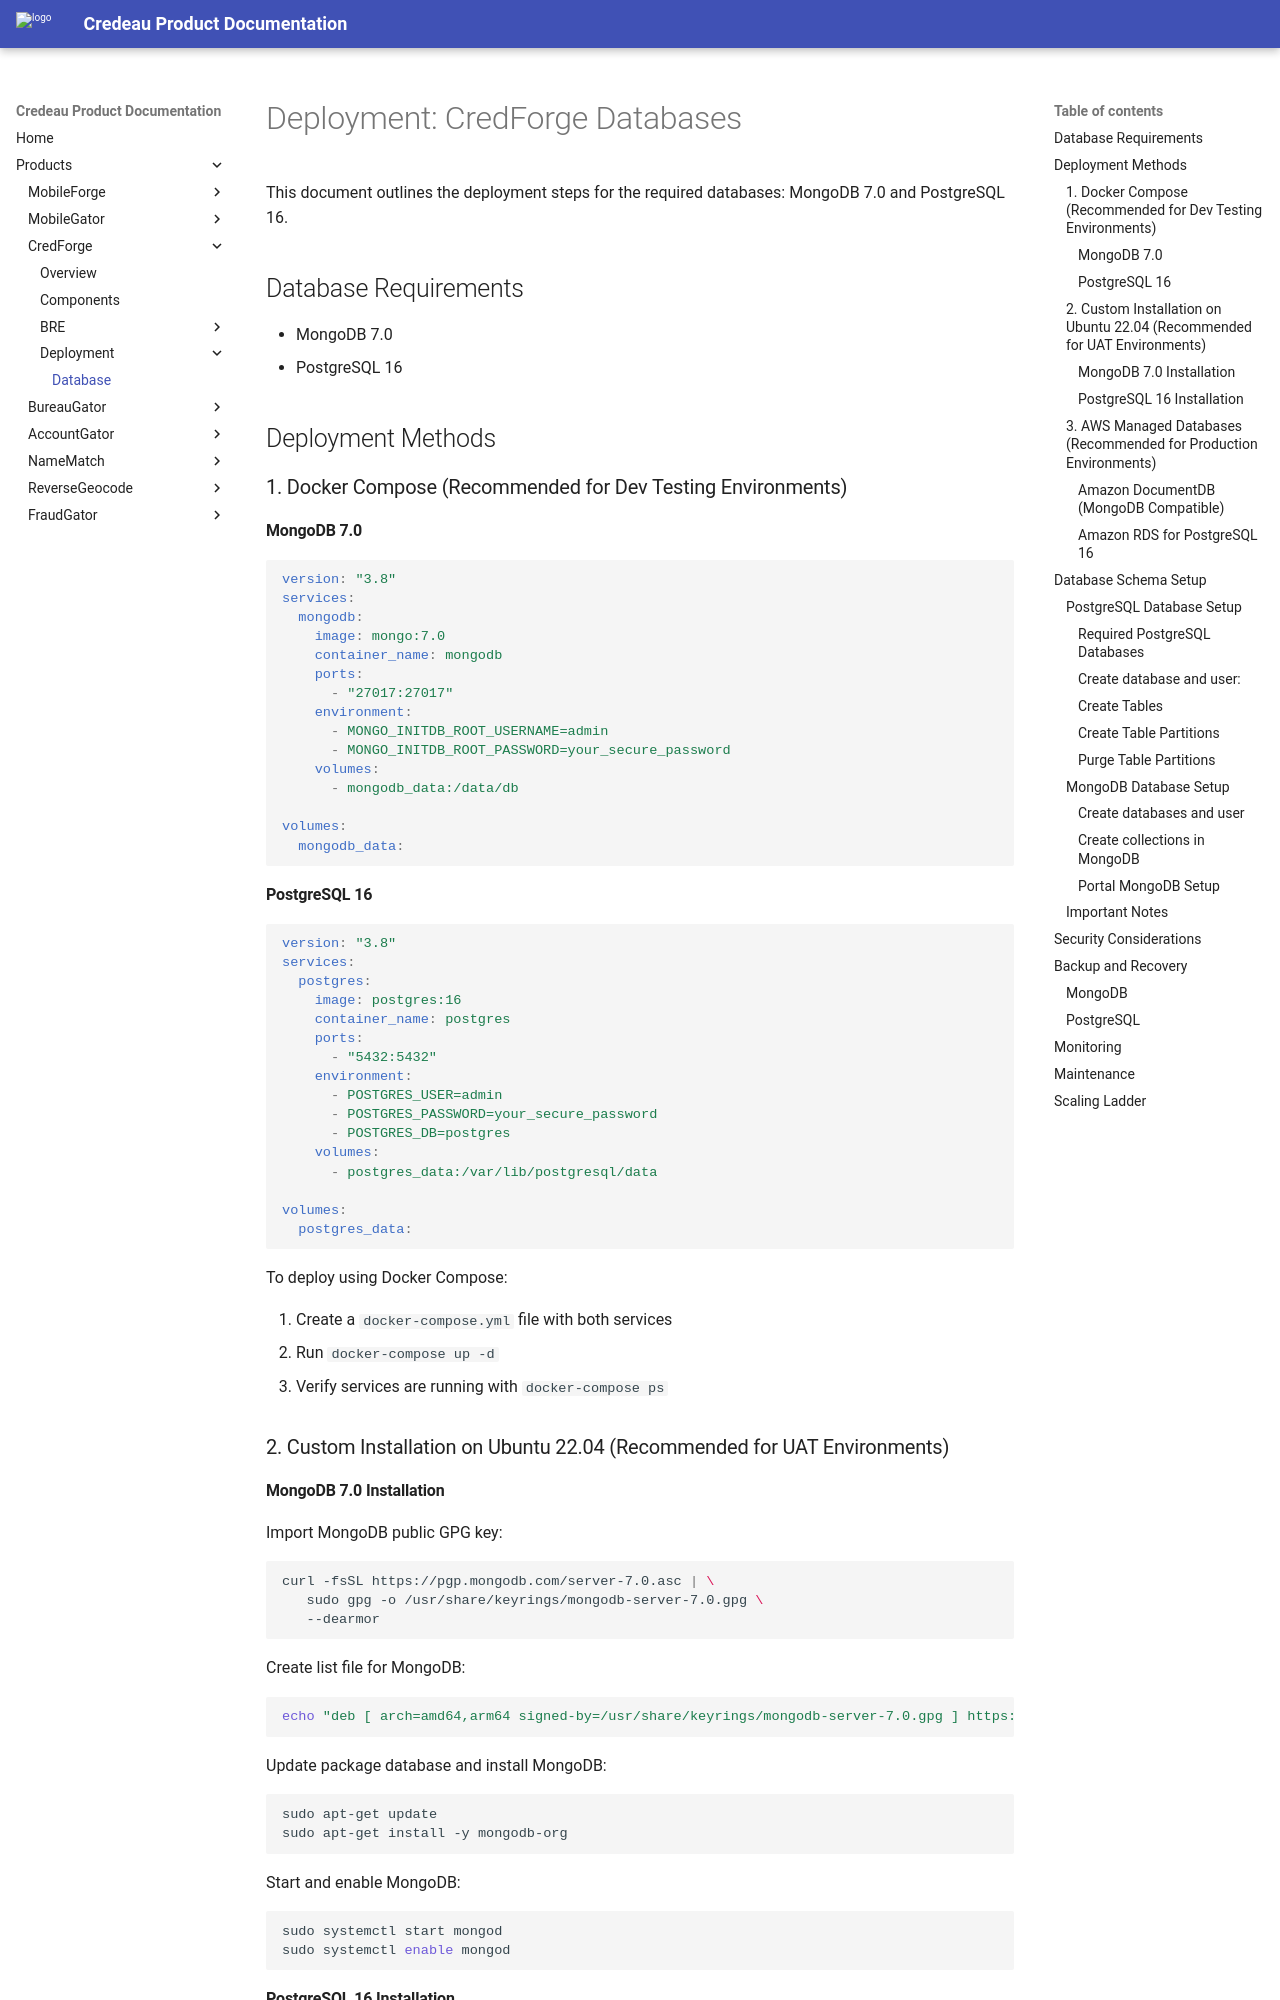

repository: Credeau/credeau-docs · page: products/credforge/deployment/database/index.html · generator: mkdocs

# Deployment: CredForge Databases

This document outlines the deployment steps for the required databases: MongoDB 7.0 and PostgreSQL 16.

## Database Requirements

- MongoDB 7.0
- PostgreSQL 16

## Deployment Methods

### 1. Docker Compose (Recommended for Dev Testing Environments)

#### MongoDB 7.0

```yaml
version: "3.8"
services:
  mongodb:
    image: mongo:7.0
    container_name: mongodb
    ports:
      - "27017:27017"
    environment:
      - MONGO_INITDB_ROOT_USERNAME=admin
      - MONGO_INITDB_ROOT_PASSWORD=your_secure_password
    volumes:
      - mongodb_data:/data/db

volumes:
  mongodb_data:
```

#### PostgreSQL 16

```yaml
version: "3.8"
services:
  postgres:
    image: postgres:16
    container_name: postgres
    ports:
      - "5432:5432"
    environment:
      - POSTGRES_USER=admin
      - POSTGRES_PASSWORD=your_secure_password
      - POSTGRES_DB=postgres
    volumes:
      - postgres_data:/var/lib/postgresql/data

volumes:
  postgres_data:
```

To deploy using Docker Compose:

1. Create a `docker-compose.yml` file with both services
2. Run `docker-compose up -d`
3. Verify services are running with `docker-compose ps`

### 2. Custom Installation on Ubuntu 22.04 (Recommended for UAT Environments)

#### MongoDB 7.0 Installation

Import MongoDB public GPG key:

```bash
curl -fsSL https://pgp.mongodb.com/server-7.0.asc | \
   sudo gpg -o /usr/share/keyrings/mongodb-server-7.0.gpg \
   --dearmor
```

Create list file for MongoDB:

```bash
echo "deb [ arch=amd64,arm64 signed-by=/usr/share/keyrings/mongodb-server-7.0.gpg ] https://repo.mongodb.org/apt/ubuntu jammy/mongodb-org/7.0 multiverse" | sudo tee /etc/apt/sources.list.d/mongodb-org-7.0.list
```

Update package database and install MongoDB:

```bash
sudo apt-get update
sudo apt-get install -y mongodb-org
```

Start and enable MongoDB:

```bash
sudo systemctl start mongod
sudo systemctl enable mongod
```

#### PostgreSQL 16 Installation

Add PostgreSQL repository:

```bash
sudo sh -c 'echo "deb http://apt.postgresql.org/pub/repos/apt $(lsb_release -cs)-pgdg main" > /etc/apt/sources.list.d/pgdg.list'
wget --quiet -O - https://www.postgresql.org/media/keys/ACCC4CF8.asc | sudo apt-key add -
```

Install PostgreSQL:

```bash
sudo apt-get update
sudo apt-get install -y postgresql-16
```

Start and enable PostgreSQL:

```bash
sudo systemctl start postgresql
sudo systemctl enable postgresql
```

### 3. AWS Managed Databases (Recommended for Production Environments)

#### Amazon DocumentDB (MongoDB Compatible)

1. Create a DocumentDB cluster:
  - Go to AWS Console → DocumentDB
  - Click "Create cluster"
  - Select engine version compatible with MongoDB 7.0
  - Configure instance class (recommended: db.r6g.large or higher)
  - Set up VPC and security groups
  - Configure backup retention period
  - Set up encryption at rest
2. Configure security:
  - Configure security groups to allow access from application servers
